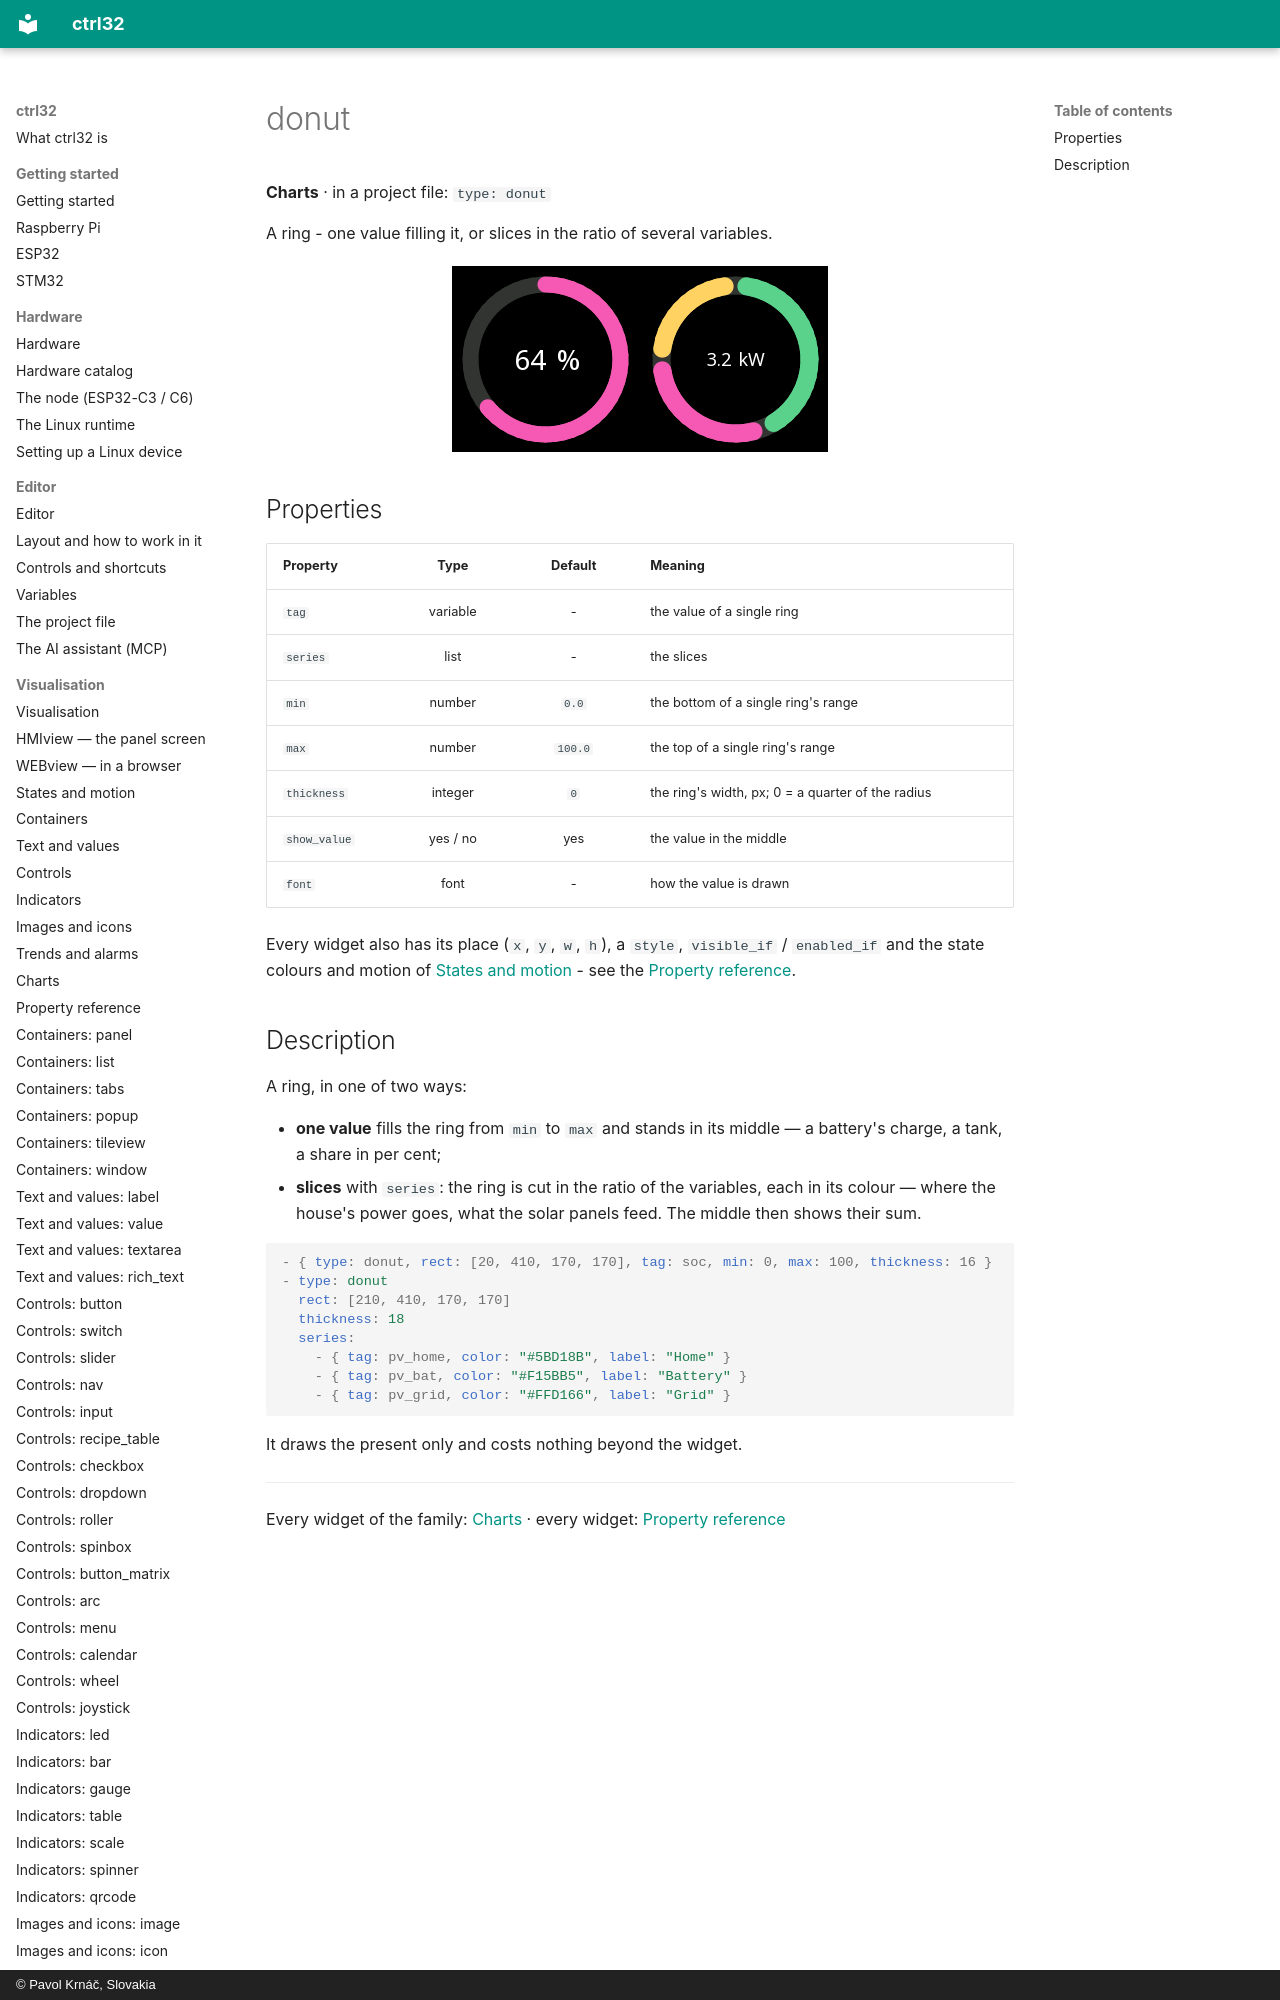

repository: ctrl32/docs · page: w-donut/index.html · generator: mkdocs · copyright: © Pavol Krnáč, Slovakia

---
image: img/wl-donut.webp
image_alt: "The donut widget on a screen"
---

# donut

**Charts** · in a project file: `type: donut`

A ring - one value filling it, or slices in the ratio of several variables.

![The donut widget on a screen](img/wl-donut.webp){: .sb-center}
